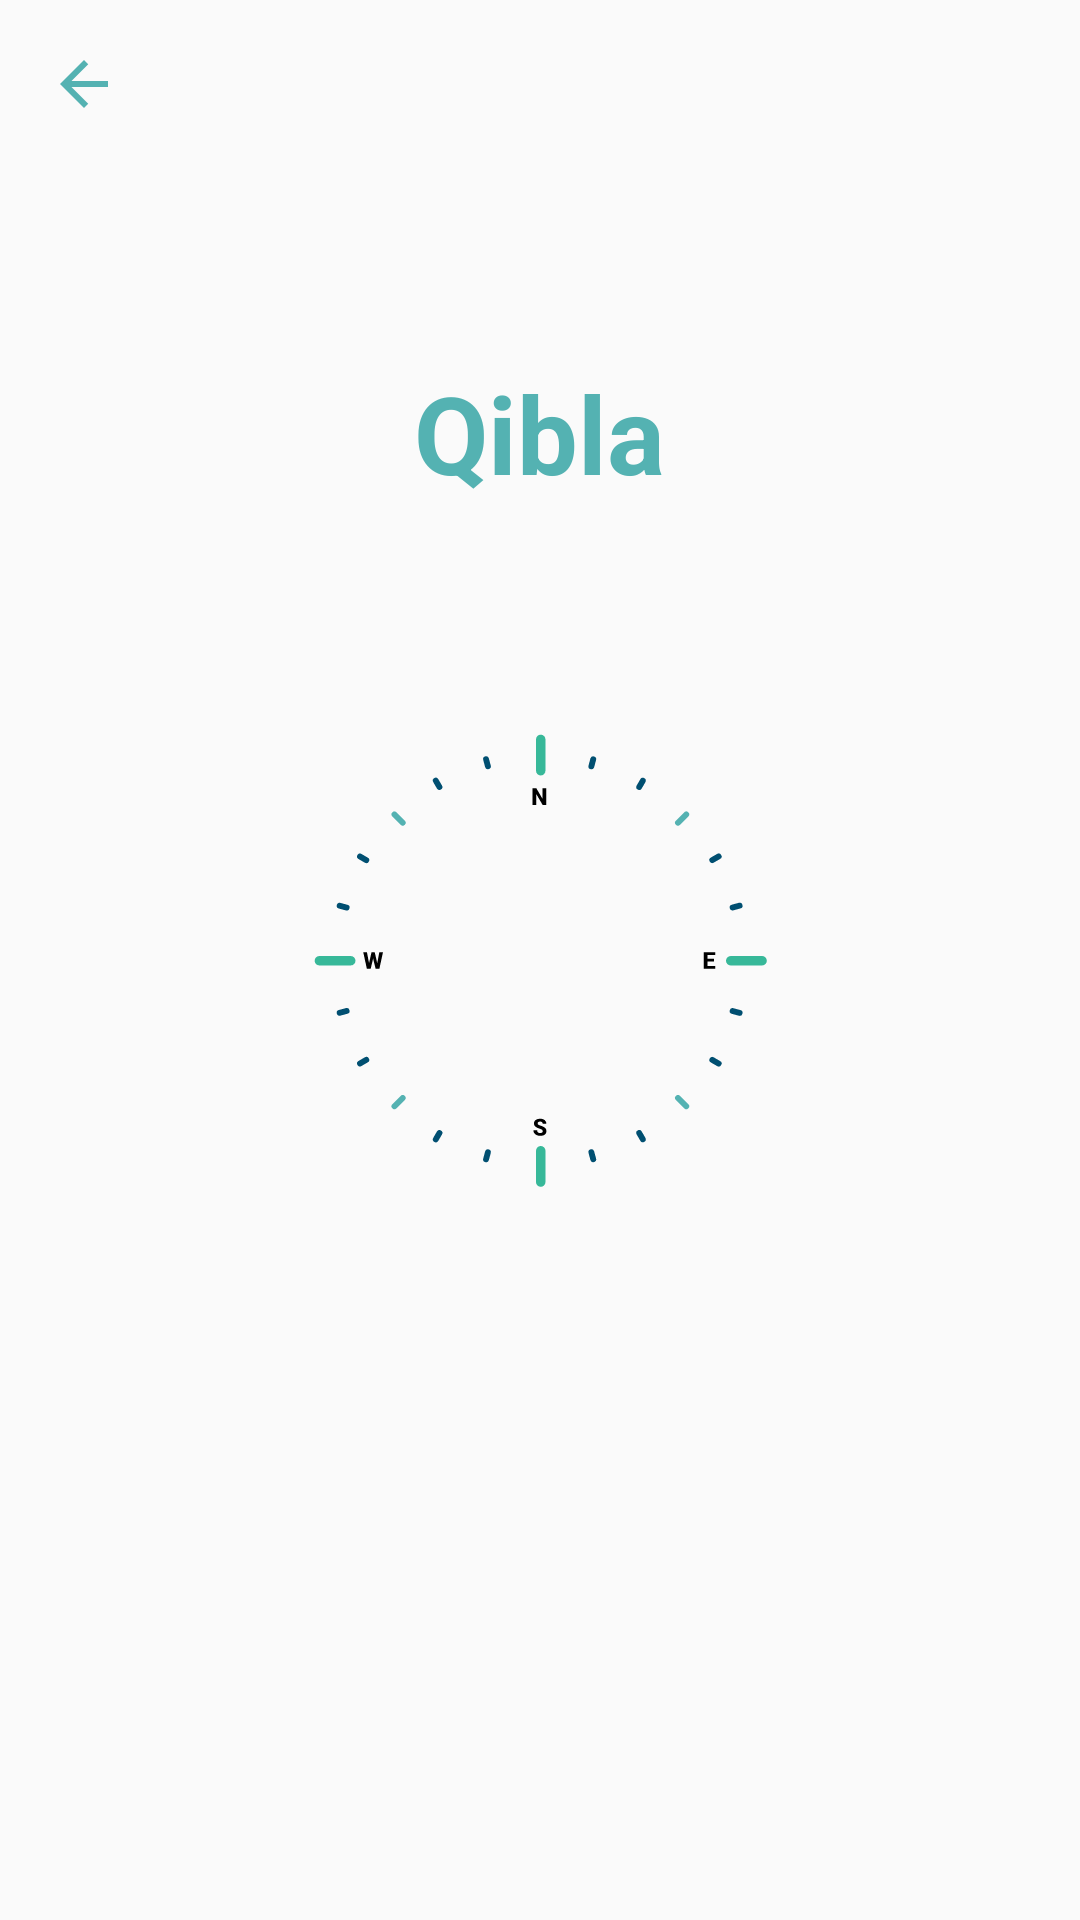

The Android layout XML behind this screen, and the referenced resources:
<!-- AndroidManifest.xml: activity theme Theme.MoeslimBuddy -->
<!-- res/layout/activity_qibla.xml -->
<?xml version="1.0" encoding="utf-8"?>
<FrameLayout xmlns:android="http://schemas.android.com/apk/res/android"
    xmlns:app="http://schemas.android.com/apk/res-auto"
    xmlns:tools="http://schemas.android.com/tools"
    android:layout_width="match_parent"
    android:layout_height="match_parent"
    android:background="@color/secondaryColor"
    tools:context=".ui.mosque.NearMosquesActivity">

    <androidx.appcompat.widget.AppCompatImageView
        android:id="@+id/btnBack"
        android:layout_width="wrap_content"
        android:layout_height="wrap_content"
        android:layout_margin="@dimen/size_16dp"
        android:src="@drawable/ic_back" />

    <androidx.appcompat.widget.AppCompatTextView
        style="@style/H1"
        android:layout_width="wrap_content"
        android:layout_height="wrap_content"
        android:layout_gravity="center|top"
        android:layout_marginTop="@dimen/size_120dp"
        android:text="@string/qibla"
        android:textColor="@color/primaryColor"
        tools:ignore="TextContrastCheck" />

    <Button
        android:id="@+id/btnLocation"
        android:layout_width="match_parent"
        android:layout_height="wrap_content"
        android:layout_gravity="center"
        android:layout_marginHorizontal="@dimen/size_36dp"
        android:text="@string/request_location"
        android:textColor="@color/secondaryColor"
        android:visibility="gone"
        tools:visibility="gone" />

    <androidx.appcompat.widget.LinearLayoutCompat
        android:id="@+id/llCompass"
        android:layout_width="match_parent"
        android:layout_height="wrap_content"
        android:layout_gravity="center"
        android:layout_marginHorizontal="@dimen/size_36dp"
        android:orientation="vertical"
        android:visibility="visible"
        tools:visibility="visible">

        <androidx.appcompat.widget.AppCompatTextView
            android:id="@+id/tvDirection"
            style="@style/B3"
            android:layout_width="wrap_content"
            android:layout_height="wrap_content"
            android:layout_gravity="center"
            android:layout_margin="@dimen/size_12dp"
            android:textColor="@color/secondaryTextColor"
            tools:text="20 degree" />

        <androidx.constraintlayout.widget.ConstraintLayout
            android:layout_width="match_parent"
            android:layout_height="@dimen/size_200dp">

            <androidx.appcompat.widget.AppCompatImageView
                android:id="@+id/ivCompass"
                android:layout_width="wrap_content"
                android:layout_height="wrap_content"
                app:layout_constraintBottom_toBottomOf="parent"
                app:layout_constraintEnd_toEndOf="parent"
                app:layout_constraintStart_toStartOf="parent"
                app:layout_constraintTop_toTopOf="parent"
                app:srcCompat="@drawable/ic_compass_direction" />

            <androidx.appcompat.widget.AppCompatImageView
                android:id="@+id/ivNeedle"
                android:layout_width="wrap_content"
                android:layout_height="wrap_content"
                app:layout_constraintBottom_toBottomOf="@+id/ivCompass"
                app:layout_constraintEnd_toEndOf="@+id/ivCompass"
                app:layout_constraintStart_toStartOf="@+id/ivCompass"
                app:layout_constraintTop_toTopOf="@+id/ivCompass"
                app:srcCompat="@drawable/ic_qibla_needle" />
        </androidx.constraintlayout.widget.ConstraintLayout>

        <androidx.appcompat.widget.LinearLayoutCompat
            android:layout_width="match_parent"
            android:layout_height="wrap_content"
            android:layout_gravity="center"
            android:gravity="center"
            android:orientation="horizontal">

            <ImageView
                android:id="@+id/locationIcon"
                android:layout_width="20dp"
                android:layout_height="20dp"
                android:contentDescription="@string/location"
                android:src="@drawable/ic_location"
                app:layout_constraintBottom_toBottomOf="@id/address"
                app:layout_constraintRight_toLeftOf="@id/address"
                app:layout_constraintTop_toTopOf="@id/address"
                app:tint="@color/primaryColor" />

            <androidx.appcompat.widget.AppCompatTextView
                android:id="@+id/tvLocation"
                style="@style/B3"
                android:layout_width="wrap_content"
                android:layout_height="wrap_content"
                android:layout_gravity="center"
                android:layout_margin="@dimen/size_12dp"
                android:maxWidth="@dimen/size_200dp"
                android:textColor="@color/secondaryTextColor"
                tools:text="Nama Lokasi" />
        </androidx.appcompat.widget.LinearLayoutCompat>
    </androidx.appcompat.widget.LinearLayoutCompat>

</FrameLayout>
<!-- resources referenced by this layout -->
<resources>
  <color name="primaryColor">#54B2B2</color>
  <color name="secondaryColor">#FAFAFA</color>
  <color name="secondaryTextColor">#191A18</color>
  <dimen name="size_120dp">120dp</dimen>
  <dimen name="size_12dp">12dp</dimen>
  <dimen name="size_16dp">16dp</dimen>
  <dimen name="size_200dp">200dp</dimen>
  <dimen name="size_36dp">36dp</dimen>
  <!-- drawable ic_back (drawable) -->
  <vector android:autoMirrored="true" android:height="24dp"
      android:tint="#54B2B2" android:viewportHeight="24"
      android:viewportWidth="24" android:width="24dp" xmlns:android="http://schemas.android.com/apk/res/android">
      <path android:fillColor="@android:color/white" android:pathData="M20,11H7.83l5.59,-5.59L12,4l-8,8 8,8 1.41,-1.41L7.83,13H20v-2z"/>
  </vector>
  <!-- drawable ic_compass_direction: vector/xml drawable (drawable, 8910 chars, omitted) -->
  <string name="location">location</string>
  <string name="qibla">Qibla</string>
  <string name="request_location">Request location</string>
  <style name="B3" parent="moeslimStyle">
          <item name="android:textSize">@dimen/text_16sp</item>
      </style>
  <style name="H1" parent="moeslimStyle">
          <item name="android:textSize">@dimen/text_36sp</item>
          <item name="android:textStyle">bold</item>
      </style>
  <style name="Theme.MoeslimBuddy" parent="Base.Theme.MoeslimBuddy" />
  <style name="moeslimStyle">
          <item name="colorPrimary">@color/primaryColor</item>
          <item name="colorPrimaryVariant">@color/primaryLightColor</item>
          <item name="colorOnPrimary">@color/primaryTextColor</item>
      </style>
  <dimen name="text_16sp">16sp</dimen>
  <dimen name="text_36sp">36sp</dimen>
  <style name="Base.Theme.MoeslimBuddy" parent="Theme.Material3.DayNight.NoActionBar">
          
          
          <item name="colorPrimary">@color/primaryColor</item>
          <item name="colorPrimaryVariant">@color/primaryLightColor</item>
          <item name="colorOnPrimary">@color/primaryTextColor</item>
          
          <item name="colorSecondary">@color/secondaryColor</item>
          <item name="colorSecondaryVariant">@color/secondaryLightColor</item>
          <item name="colorOnSecondary">@color/secondaryTextColor</item>
          
          <item name="android:statusBarColor">@color/secondaryDarkColor</item>
      </style>
  <color name="primaryLightColor">#92FFFF</color>
  <color name="primaryTextColor">#F4F5F0</color>
  <color name="secondaryLightColor">#F5F5F5</color>
  <color name="secondaryDarkColor">#FFFDFA</color>
</resources>
